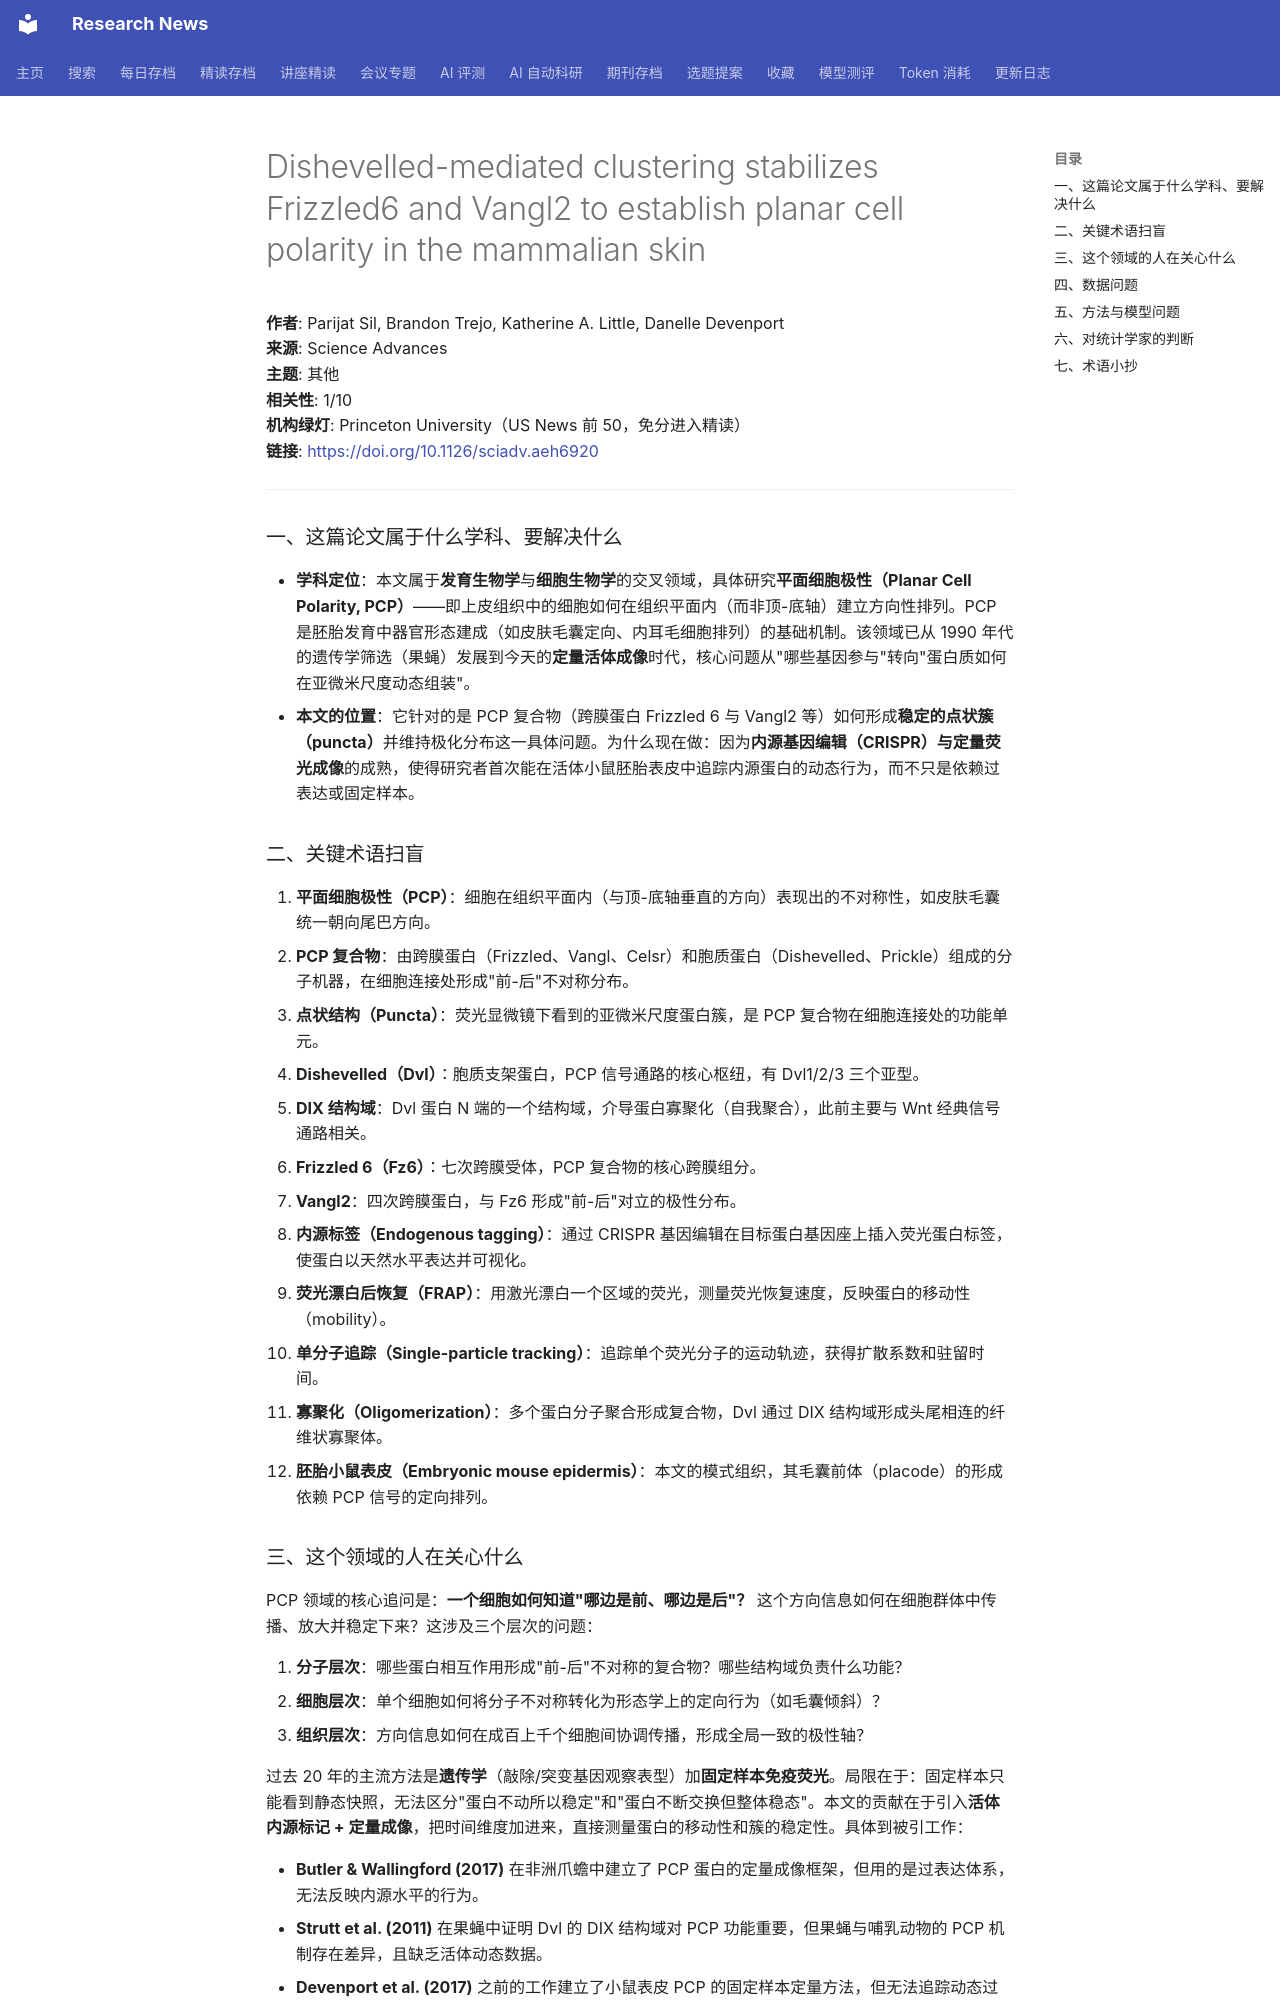

repository: cxy0714/research-news · page: deep_reads/2026-10-16-10.1126_sciadv.aeh6920/index.html · generator: mkdocs

# Dishevelled-mediated clustering stabilizes Frizzled6 and Vangl2 to establish planar cell polarity in the mammalian skin

**作者**: Parijat Sil, Brandon Trejo, Katherine A. Little, Danelle Devenport  
**来源**: Science Advances  
**主题**: 其他  
**相关性**: 1/10  
**机构绿灯**: Princeton University（US News 前 50，免分进入精读）  
**链接**: <https://doi.org/10.1126/sciadv.aeh6920>

---

### 一、这篇论文属于什么学科、要解决什么

- **学科定位**：本文属于**发育生物学**与**细胞生物学**的交叉领域，具体研究**平面细胞极性（Planar Cell Polarity, PCP）**——即上皮组织中的细胞如何在组织平面内（而非顶-底轴）建立方向性排列。PCP 是胚胎发育中器官形态建成（如皮肤毛囊定向、内耳毛细胞排列）的基础机制。该领域已从 1990 年代的遗传学筛选（果蝇）发展到今天的**定量活体成像**时代，核心问题从"哪些基因参与"转向"蛋白质如何在亚微米尺度动态组装"。
- **本文的位置**：它针对的是 PCP 复合物（跨膜蛋白 Frizzled 6 与 Vangl2 等）如何形成**稳定的点状簇（puncta）**并维持极化分布这一具体问题。为什么现在做：因为**内源基因编辑（CRISPR）与定量荧光成像**的成熟，使得研究者首次能在活体小鼠胚胎表皮中追踪内源蛋白的动态行为，而不只是依赖过表达或固定样本。

### 二、关键术语扫盲

1. **平面细胞极性（PCP）**：细胞在组织平面内（与顶-底轴垂直的方向）表现出的不对称性，如皮肤毛囊统一朝向尾巴方向。
2. **PCP 复合物**：由跨膜蛋白（Frizzled、Vangl、Celsr）和胞质蛋白（Dishevelled、Prickle）组成的分子机器，在细胞连接处形成"前-后"不对称分布。
3. **点状结构（Puncta）**：荧光显微镜下看到的亚微米尺度蛋白簇，是 PCP 复合物在细胞连接处的功能单元。
4. **Dishevelled（Dvl）**：胞质支架蛋白，PCP 信号通路的核心枢纽，有 Dvl1/2/3 三个亚型。
5. **DIX 结构域**：Dvl 蛋白 N 端的一个结构域，介导蛋白寡聚化（自我聚合），此前主要与 Wnt 经典信号通路相关。
6. **Frizzled 6（Fz6）**：七次跨膜受体，PCP 复合物的核心跨膜组分。
7. **Vangl2**：四次跨膜蛋白，与 Fz6 形成"前-后"对立的极性分布。
8. **内源标签（Endogenous tagging）**：通过 CRISPR 基因编辑在目标蛋白基因座上插入荧光蛋白标签，使蛋白以天然水平表达并可视化。
9. **荧光漂白后恢复（FRAP）**：用激光漂白一个区域的荧光，测量荧光恢复速度，反映蛋白的移动性（mobility）。
10. **单分子追踪（Single-particle tracking）**：追踪单个荧光分子的运动轨迹，获得扩散系数和驻留时间。
11. **寡聚化（Oligomerization）**：多个蛋白分子聚合形成复合物，Dvl 通过 DIX 结构域形成头尾相连的纤维状寡聚体。
12. **胚胎小鼠表皮（Embryonic mouse epidermis）**：本文的模式组织，其毛囊前体（placode）的形成依赖 PCP 信号的定向排列。

### 三、这个领域的人在关心什么

PCP 领域的核心追问是：**一个细胞如何知道"哪边是前、哪边是后"？** 这个方向信息如何在细胞群体中传播、放大并稳定下来？这涉及三个层次的问题：

1. **分子层次**：哪些蛋白相互作用形成"前-后"不对称的复合物？哪些结构域负责什么功能？
2. **细胞层次**：单个细胞如何将分子不对称转化为形态学上的定向行为（如毛囊倾斜）？
3. **组织层次**：方向信息如何在成百上千个细胞间协调传播，形成全局一致的极性轴？

过去 20 年的主流方法是**遗传学**（敲除/突变基因观察表型）加**固定样本免疫荧光**。局限在于：固定样本只能看到静态快照，无法区分"蛋白不动所以稳定"和"蛋白不断交换但整体稳态"。本文的贡献在于引入**活体内源标记 + 定量成像**，把时间维度加进来，直接测量蛋白的移动性和簇的稳定性。具体到被引工作：

- **Butler & Wallingford (2017)** 在非洲爪蟾中建立了 PCP 蛋白的定量成像框架，但用的是过表达体系，无法反映内源水平的行为。
- **Strutt et al. (2011)** 在果蝇中证明 Dvl 的 DIX 结构域对 PCP 功能重要，但果蝇与哺乳动物的 PCP 机制存在差异，且缺乏活体动态数据。
- **Devenport et al. (2017)** 之前的工作建立了小鼠表皮 PCP 的固定样本定量方法，但无法追踪动态过程。

本文补上了"内源水平 + 活体动态 + 哺乳动物"这一块拼图。
